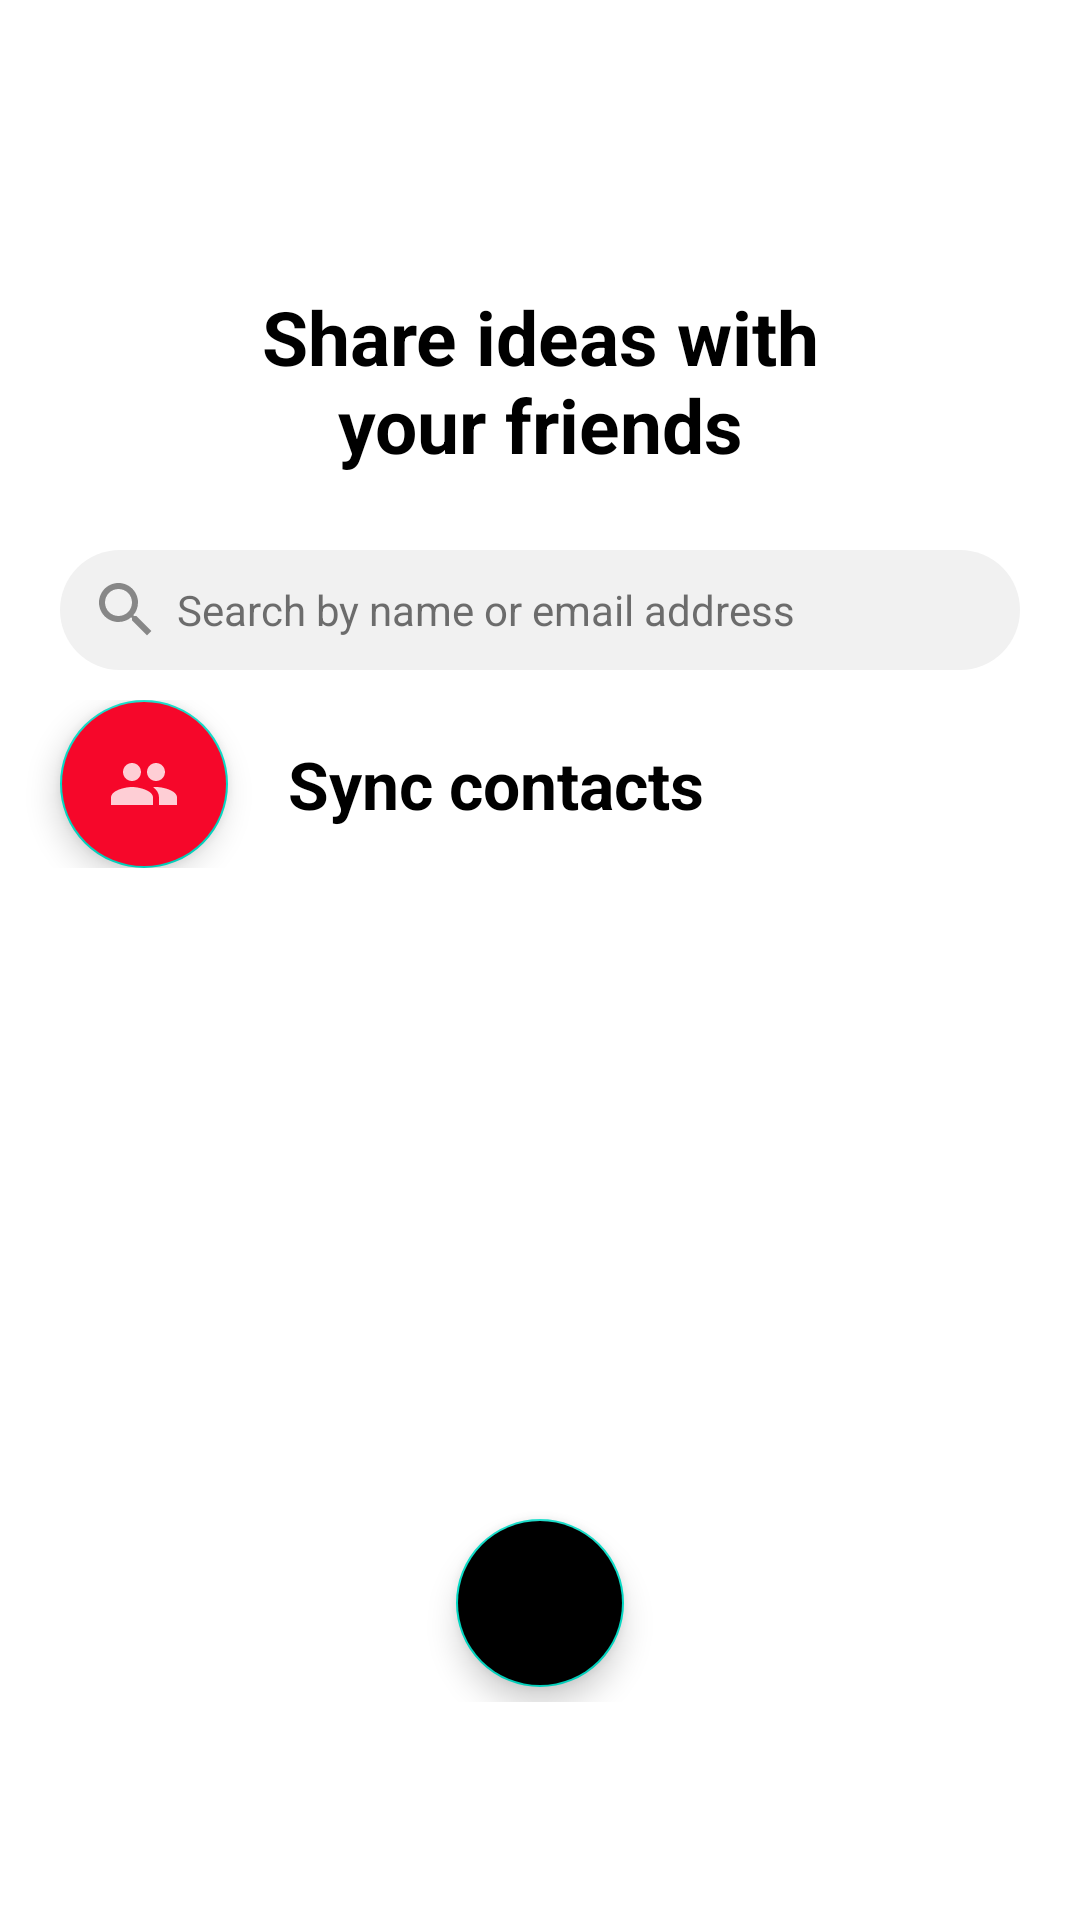

Here is an Android app screen rendered from its layout file. Give the layout XML and the strings, colors and styles it references.
<!-- AndroidManifest.xml: application theme Theme.PinterestAppKotlin -->
<!-- res/layout/fragment_message_page_message.xml -->
<?xml version="1.0" encoding="utf-8"?>
<LinearLayout xmlns:android="http://schemas.android.com/apk/res/android"
    xmlns:app="http://schemas.android.com/apk/res-auto"
    android:layout_width="match_parent"
    android:layout_height="match_parent"
    android:orientation="vertical"
    android:weightSum="2">

    <LinearLayout
        android:layout_width="match_parent"
        android:layout_height="0dp"
        android:layout_weight="1"
        android:gravity="bottom|center_horizontal"
        android:orientation="vertical">

        <TextView
            android:layout_width="wrap_content"
            android:layout_height="wrap_content"
            android:layout_marginBottom="20dp"
            android:gravity="center"
            android:maxWidth="220dp"
            android:text="Share ideas with your friends"
            android:textColor="@color/black"
            android:textSize="25sp"
            android:textStyle="bold" />

        <EditText
            android:id="@+id/edt_search"
            android:layout_width="match_parent"
            android:layout_height="40dp"
            android:layout_marginHorizontal="20dp"
            android:layout_marginVertical="5dp"
            android:background="@drawable/shape_tv_rounded_border_follow"
            android:drawableStart="@drawable/ic_search"
            android:drawablePadding="5dp"
            android:hint="Search by name or email address"
            android:imeOptions="actionSearch"
            android:inputType="text"
            android:paddingHorizontal="10dp"
            android:textColorHint="@color/search_text_color"
            android:textSize="14sp" />

        <LinearLayout
            android:layout_width="match_parent"
            android:layout_height="wrap_content"
            android:layout_marginTop="5dp">

            <com.google.android.material.floatingactionbutton.FloatingActionButton
                android:layout_width="wrap_content"
                android:layout_height="wrap_content"
                android:layout_marginHorizontal="20dp"
                android:backgroundTint="@color/red_background"
                android:src="@drawable/icon_people"
                app:tint="@android:color/white" />

            <TextView
                android:layout_width="wrap_content"
                android:layout_height="wrap_content"
                android:layout_gravity="center_vertical"
                android:text="Sync contacts"
                android:textColor="@color/black"
                android:textSize="22sp"
                android:textStyle="bold" />
        </LinearLayout>
    </LinearLayout>

    <LinearLayout
        android:layout_width="match_parent"
        android:layout_height="wrap_content"
        android:layout_weight="0.75"
        android:gravity="bottom"
        android:orientation="vertical">

        <com.google.android.material.floatingactionbutton.FloatingActionButton
            android:layout_width="wrap_content"
            android:layout_height="wrap_content"
            android:layout_gravity="center_horizontal|bottom"
            android:backgroundTint="@color/black"
            app:tint="@android:color/white"
            android:src="@drawable/icon_edit"
            android:layout_marginBottom="5dp"/>
    </LinearLayout>

</LinearLayout>
<!-- resources referenced by this layout -->
<resources>
  <color name="black">#FF000000</color>
  <color name="red_background">#F6072A</color>
  <color name="search_text_color">#A4222222</color>
  <!-- drawable ic_search (drawable-anydpi) -->
  <vector xmlns:android="http://schemas.android.com/apk/res/android"
      android:width="24dp"
      android:height="24dp"
      android:viewportWidth="24"
      android:viewportHeight="24"
      android:tint="@color/search_text_color"
      android:alpha="0.8">
    <path
        android:fillColor="@android:color/white"
        android:pathData="M15.5,14h-0.79l-0.28,-0.27C15.41,12.59 16,11.11 16,9.5 16,5.91 13.09,3 9.5,3S3,5.91 3,9.5 5.91,16 9.5,16c1.61,0 3.09,-0.59 4.23,-1.57l0.27,0.28v0.79l5,4.99L20.49,19l-4.99,-5zM9.5,14C7.01,14 5,11.99 5,9.5S7.01,5 9.5,5 14,7.01 14,9.5 11.99,14 9.5,14z"/>
  </vector>
  <!-- drawable icon_people (drawable-anydpi) -->
  <vector xmlns:android="http://schemas.android.com/apk/res/android"
      android:width="24dp"
      android:height="24dp"
      android:viewportWidth="24"
      android:viewportHeight="24"
      android:tint="@color/white"
      android:alpha="0.8">
    <path
        android:fillColor="@android:color/white"
        android:pathData="M16,11c1.66,0 2.99,-1.34 2.99,-3S17.66,5 16,5c-1.66,0 -3,1.34 -3,3s1.34,3 3,3zM8,11c1.66,0 2.99,-1.34 2.99,-3S9.66,5 8,5C6.34,5 5,6.34 5,8s1.34,3 3,3zM8,13c-2.33,0 -7,1.17 -7,3.5L1,19h14v-2.5c0,-2.33 -4.67,-3.5 -7,-3.5zM16,13c-0.29,0 -0.62,0.02 -0.97,0.05 1.16,0.84 1.97,1.97 1.97,3.45L17,19h6v-2.5c0,-2.33 -4.67,-3.5 -7,-3.5z"/>
  </vector>
  <!-- drawable shape_tv_rounded_border_follow (drawable) -->
  <?xml version="1.0" encoding="utf-8"?>
  <selector xmlns:android="http://schemas.android.com/apk/res/android">
  
      <item >
          <shape android:shape="rectangle">
              <solid android:color="#F1F1F1"/>
              <corners android:radius="24dp"/>
          </shape>
      </item>
  
  </selector>
  <style name="Theme.PinterestAppKotlin" parent="Theme.MaterialComponents.Light.NoActionBar">
          
          <item name="colorPrimary">@color/purple_500</item>
          <item name="colorPrimaryVariant">@color/purple_700</item>
          <item name="colorOnPrimary">@color/white</item>
          
          <item name="colorSecondary">@color/teal_200</item>
          <item name="colorSecondaryVariant">@color/teal_700</item>
          <item name="colorOnSecondary">@color/black</item>
          
          <item name="android:statusBarColor" tools:targetApi="l">@android:color/transparent</item>
  
          <item name="android:windowLightStatusBar" tools:targetApi="m">true</item>
          
          
      </style>
  <color name="white">#FFFFFFFF</color>
  <color name="purple_500">#FF6200EE</color>
  <color name="purple_700">#FF3700B3</color>
  <color name="teal_200">#FF03DAC5</color>
  <color name="teal_700">#FF018786</color>
</resources>
